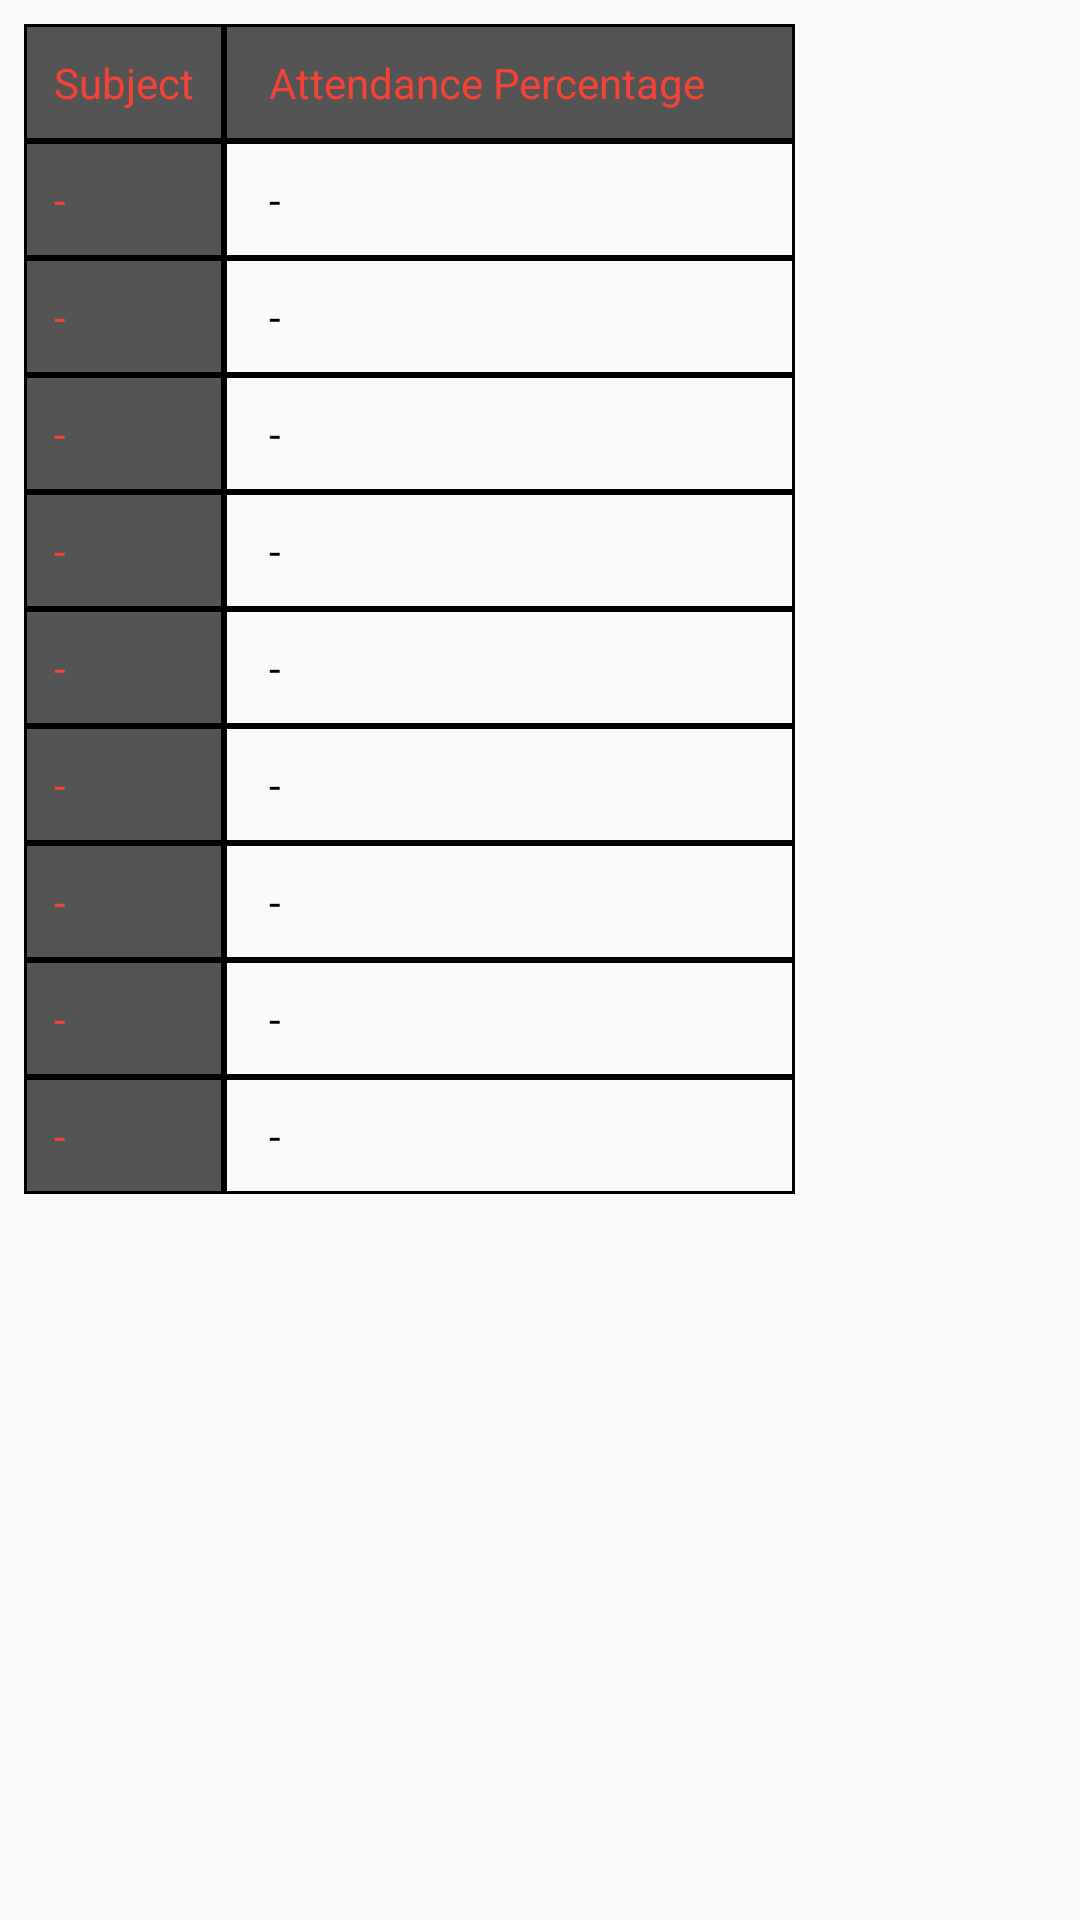

Write the Android layout XML for this screen, with the resource values it uses.
<!-- AndroidManifest.xml: application theme AppTheme -->
<!-- res/layout/activity_attendance.xml -->
<?xml version="1.0" encoding="utf-8"?>
<RelativeLayout xmlns:android="http://schemas.android.com/apk/res/android"
    xmlns:app="http://schemas.android.com/apk/res-auto"
    xmlns:tools="http://schemas.android.com/tools"
    android:id="@+id/linearLayout2a"
    android:layout_width="match_parent"
    android:layout_height="match_parent">

    <TableLayout
        android:id="@+id/tableLayouta"
        android:layout_width="338dp"
        android:layout_height="400dp"
        android:layout_marginStart="8dp"
        android:layout_marginTop="8dp"
        android:layout_marginEnd="8dp"
        android:layout_marginBottom="8dp">

        <TableRow
            android:id="@+id/r1a"
            android:layout_width="match_parent"
            android:layout_height="match_parent">

            <TextView
                android:id="@+id/a_titlea"
                android:layout_width="wrap_content"
                android:layout_height="wrap_content"
                android:background="@drawable/cell_shape"
                android:padding="10dp"
                android:text="Subject"
                android:textColor="@color/colorAccent" />

            <TextView
                android:id="@+id/a_t1a"
                android:layout_width="wrap_content"
                android:layout_height="wrap_content"
                android:background="@drawable/cell_shape"
                android:paddingStart="15dp"
                android:paddingLeft="10dp"
                android:paddingTop="10dp"
                android:paddingRight="30dp"
                android:paddingBottom="10dp"
                android:text="Attendance Percentage"
                android:textColor="@color/colorAccent" />

        </TableRow>

        <TableRow
            android:id="@+id/r2a"
            android:layout_width="match_parent"
            android:layout_height="match_parent">

            <TextView
                android:id="@+id/a_sub1a"
                android:layout_width="wrap_content"
                android:layout_height="wrap_content"
                android:background="@drawable/cell_shape"
                android:padding="10dp"
                android:text="-"
                android:textColor="@color/colorAccent" />

            <TextView
                android:id="@+id/sub1_t1a"
                android:layout_width="wrap_content"
                android:layout_height="wrap_content"
                android:background="@drawable/cell_white"
                android:paddingStart="15dp"
                android:paddingLeft="10dp"
                android:paddingTop="10dp"
                android:paddingRight="30dp"
                android:paddingBottom="10dp"
                android:text="-"
                android:textColor="#000000" />

        </TableRow>

        <TableRow
            android:id="@+id/r3a"
            android:layout_width="match_parent"
            android:layout_height="match_parent">

            <TextView
                android:id="@+id/a_sub2a"
                android:layout_width="wrap_content"
                android:layout_height="wrap_content"
                android:background="@drawable/cell_shape"
                android:padding="10dp"
                android:text="-"
                android:textColor="@color/colorAccent" />

            <TextView
                android:id="@+id/sub2_t1a"
                android:layout_width="wrap_content"
                android:layout_height="wrap_content"
                android:background="@drawable/cell_white"
                android:paddingStart="15dp"
                android:paddingLeft="10dp"
                android:paddingTop="10dp"
                android:paddingRight="30dp"
                android:paddingBottom="10dp"
                android:text="-"
                android:textColor="#000000" />

        </TableRow>

        <TableRow
            android:id="@+id/r4a"
            android:layout_width="match_parent"
            android:layout_height="match_parent">

            <TextView
                android:id="@+id/a_sub3a"
                android:layout_width="wrap_content"
                android:layout_height="wrap_content"
                android:background="@drawable/cell_shape"
                android:padding="10dp"
                android:text="-"
                android:textColor="@color/colorAccent" />

            <TextView
                android:id="@+id/sub3_t1a"
                android:layout_width="wrap_content"
                android:layout_height="wrap_content"
                android:background="@drawable/cell_white"
                android:paddingStart="15dp"
                android:paddingLeft="10dp"
                android:paddingTop="10dp"
                android:paddingRight="30dp"
                android:paddingBottom="10dp"
                android:text="-"
                android:textColor="#000000" />

        </TableRow>

        <TableRow
            android:id="@+id/r5a"
            android:layout_width="match_parent"
            android:layout_height="match_parent">

            <TextView
                android:id="@+id/a_sub4a"
                android:layout_width="wrap_content"
                android:layout_height="wrap_content"
                android:background="@drawable/cell_shape"
                android:padding="10dp"
                android:text="-"
                android:textColor="@color/colorAccent" />

            <TextView
                android:id="@+id/sub4_t1a"
                android:layout_width="wrap_content"
                android:layout_height="wrap_content"
                android:background="@drawable/cell_white"
                android:paddingStart="15dp"
                android:paddingLeft="10dp"
                android:paddingTop="10dp"
                android:paddingRight="30dp"
                android:paddingBottom="10dp"
                android:text="-"
                android:textColor="#000000" />

        </TableRow>

        <TableRow
            android:id="@+id/r6a"
            android:layout_width="match_parent"
            android:layout_height="match_parent">

            <TextView
                android:id="@+id/a_sub5a"
                android:layout_width="wrap_content"
                android:layout_height="wrap_content"
                android:background="@drawable/cell_shape"
                android:padding="10dp"
                android:text="-"
                android:textColor="@color/colorAccent" />

            <TextView
                android:id="@+id/sub5_t1a"
                android:layout_width="wrap_content"
                android:layout_height="wrap_content"
                android:background="@drawable/cell_white"
                android:paddingStart="15dp"
                android:paddingLeft="10dp"
                android:paddingTop="10dp"
                android:paddingRight="30dp"
                android:paddingBottom="10dp"
                android:text="-"
                android:textColor="#000000" />

        </TableRow>

        <TableRow
            android:id="@+id/r7a"
            android:layout_width="match_parent"
            android:layout_height="match_parent">

            <TextView
                android:id="@+id/a_sub6a"
                android:layout_width="wrap_content"
                android:layout_height="wrap_content"
                android:background="@drawable/cell_shape"
                android:padding="10dp"
                android:text="-"
                android:textColor="@color/colorAccent" />

            <TextView
                android:id="@+id/sub6_t1a"
                android:layout_width="wrap_content"
                android:layout_height="wrap_content"
                android:background="@drawable/cell_white"
                android:paddingStart="15dp"
                android:paddingLeft="10dp"
                android:paddingTop="10dp"
                android:paddingRight="30dp"
                android:paddingBottom="10dp"
                android:text="-"
                android:textColor="#000000" />

        </TableRow>

        <TableRow
            android:id="@+id/r8a"
            android:layout_width="match_parent"
            android:layout_height="match_parent">

            <TextView
                android:id="@+id/a_sub7a"
                android:layout_width="wrap_content"
                android:layout_height="wrap_content"
                android:background="@drawable/cell_shape"
                android:padding="10dp"
                android:text="-"
                android:textColor="@color/colorAccent" />

            <TextView
                android:id="@+id/sub7_t1a"
                android:layout_width="wrap_content"
                android:layout_height="wrap_content"
                android:background="@drawable/cell_white"
                android:paddingStart="15dp"
                android:paddingLeft="10dp"
                android:paddingTop="10dp"
                android:paddingRight="30dp"
                android:paddingBottom="10dp"
                android:text="-"
                android:textColor="#000000" />

        </TableRow>

        <TableRow
            android:id="@+id/r9a"
            android:layout_width="match_parent"
            android:layout_height="match_parent">

            <TextView
                android:id="@+id/a_sub8a"
                android:layout_width="wrap_content"
                android:layout_height="wrap_content"
                android:background="@drawable/cell_shape"
                android:padding="10dp"
                android:text="-"
                android:textColor="@color/colorAccent" />

            <TextView
                android:id="@+id/sub8_t1a"
                android:layout_width="wrap_content"
                android:layout_height="wrap_content"
                android:background="@drawable/cell_white"
                android:paddingStart="15dp"
                android:paddingLeft="10dp"
                android:paddingTop="10dp"
                android:paddingRight="30dp"
                android:paddingBottom="10dp"
                android:text="-"
                android:textColor="#000000" />

        </TableRow>

        <TableRow
            android:id="@+id/r10a"
            android:layout_width="match_parent"
            android:layout_height="match_parent">

            <TextView
                android:id="@+id/a_sub9a"
                android:layout_width="wrap_content"
                android:layout_height="wrap_content"
                android:background="@drawable/cell_shape"
                android:padding="10dp"
                android:text="-"
                android:textColor="@color/colorAccent" />

            <TextView
                android:id="@+id/sub9_t1a"
                android:layout_width="wrap_content"
                android:layout_height="wrap_content"
                android:background="@drawable/cell_white"
                android:paddingStart="15dp"
                android:paddingLeft="10dp"
                android:paddingTop="10dp"
                android:paddingRight="30dp"
                android:paddingBottom="10dp"
                android:text="-"
                android:textColor="#000000" />

        </TableRow>
    </TableLayout>
</RelativeLayout>
<!-- resources referenced by this layout -->
<resources>
  <color name="colorAccent">#F44336</color>
  <!-- drawable cell_shape (drawable) -->
  <?xml version="1.0" encoding="utf-8"?>
  <shape
  xmlns:android="http://schemas.android.com/apk/res/android"
  android:shape= "rectangle"  >
  <solid android:color="#555454"/>
  <stroke android:width="1dp"  android:color="@color/cellborder"/>
  </shape>
  <!-- drawable cell_white (drawable) -->
  <?xml version="1.0" encoding="utf-8"?>
  <shape
      xmlns:android="http://schemas.android.com/apk/res/android"
      android:shape= "rectangle"  >
      <solid android:color="@color/cell"/>
      <stroke android:width="1dp"  android:color="@color/cellborder"/>
  </shape>
  <style name="AppTheme" parent="Theme.AppCompat.Light.DarkActionBar">
          
          <item name="colorPrimary">@color/colorPrimary</item>
          <item name="colorPrimaryDark">@color/colorPrimaryDark</item>
          <item name="colorAccent">@color/colorWhite</item>
      </style>
  <color name="cellborder">#FFFFFF</color>
  <color name="cell">#000000</color>
  <color name="colorPrimary">#f44336</color>
  <color name="colorPrimaryDark">#e53935</color>
  <color name="colorWhite">#FFFFFF</color>
</resources>
